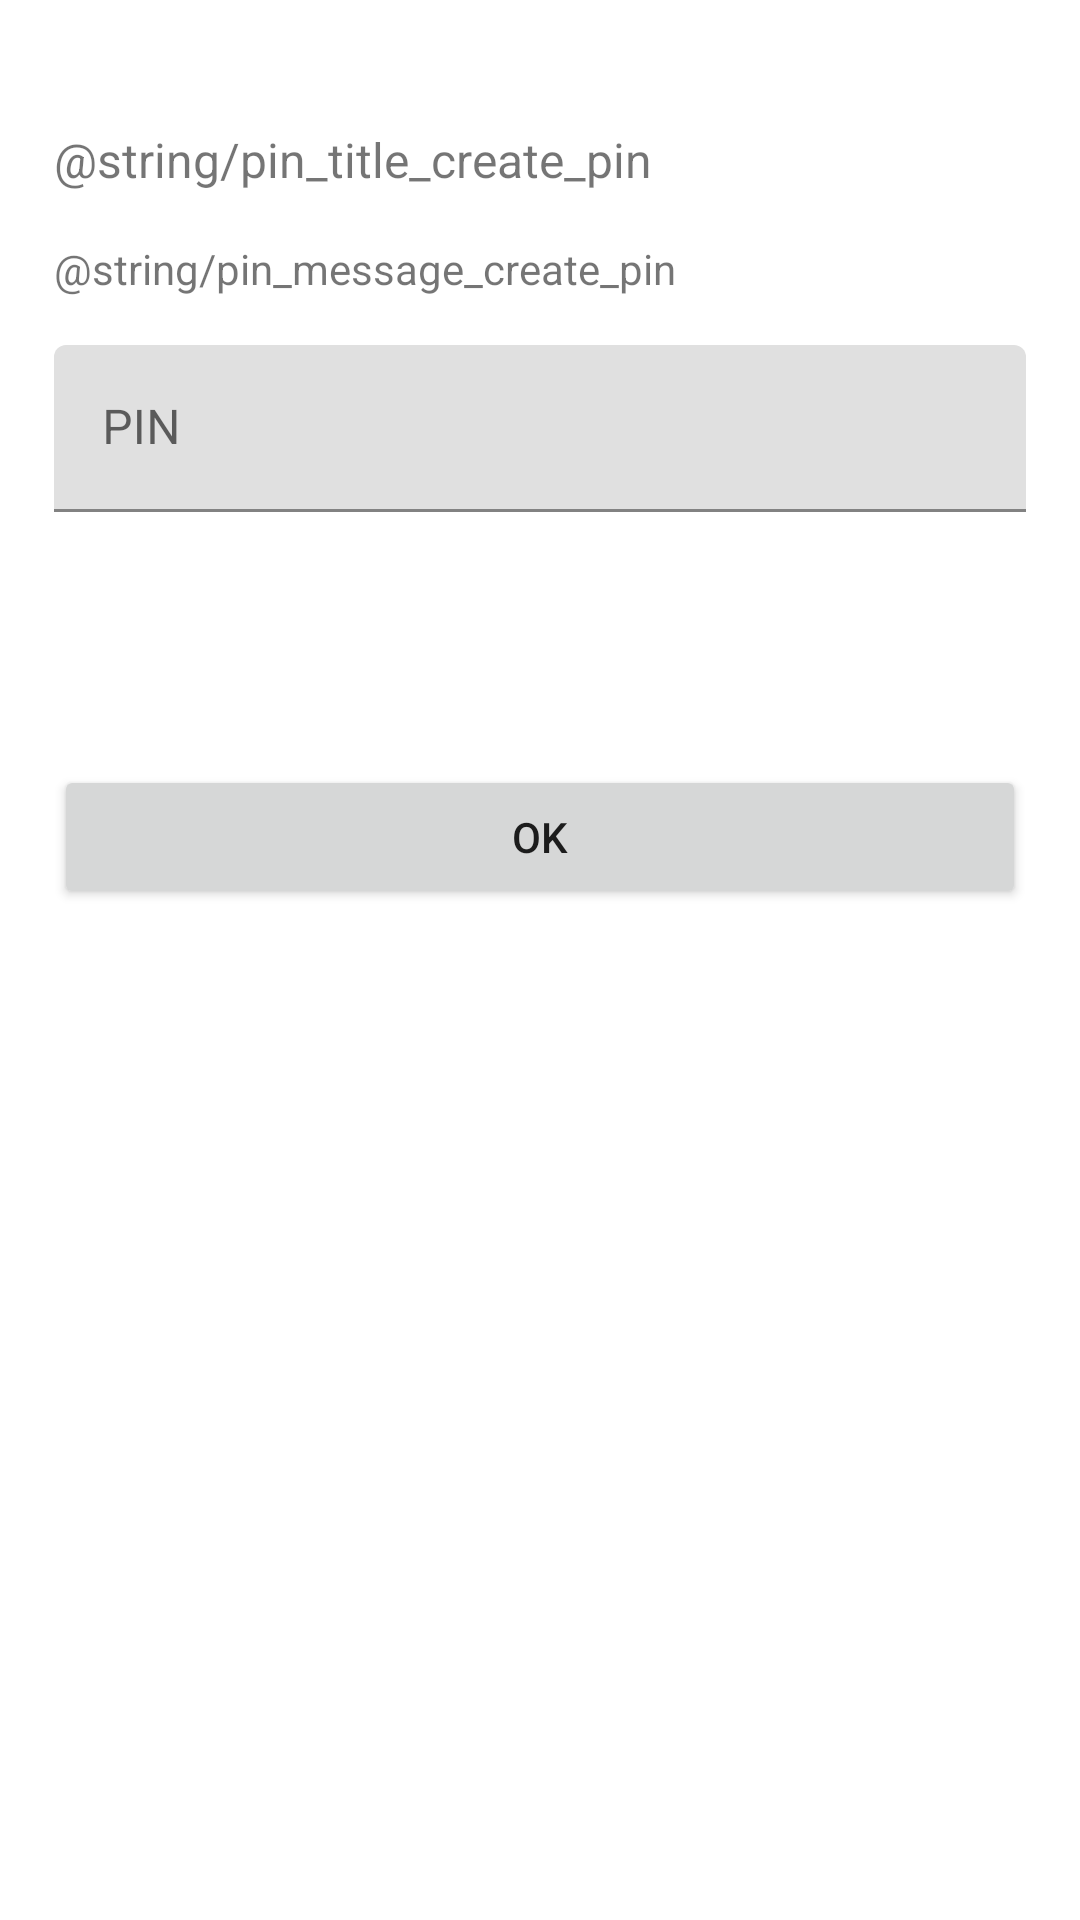

Produce the Android XML layout that renders to this screen, including the resource entries it uses.
<!-- AndroidManifest.xml: application theme Theme.ExampleApp -->
<!-- res/layout/fragment_pin.xml -->
<?xml version="1.0" encoding="utf-8"?>
<androidx.constraintlayout.widget.ConstraintLayout xmlns:android="http://schemas.android.com/apk/res/android"
    xmlns:app="http://schemas.android.com/apk/res-auto"
    xmlns:tools="http://schemas.android.com/tools"
    android:layout_width="match_parent"
    android:layout_height="match_parent"
    tools:context=".ui.pin.PinFragment">

    <androidx.constraintlayout.widget.Guideline
        android:id="@+id/leftVerticalGuideline"
        android:layout_width="wrap_content"
        android:layout_height="wrap_content"
        android:orientation="vertical"
        app:layout_constraintGuide_percent="0.05" />

    <androidx.constraintlayout.widget.Guideline
        android:id="@+id/rightVerticalGuideline"
        android:layout_width="wrap_content"
        android:layout_height="wrap_content"
        android:orientation="vertical"
        app:layout_constraintGuide_percent="0.95" />

    <androidx.constraintlayout.widget.Guideline
        android:id="@+id/horizontalGuideline"
        android:layout_width="wrap_content"
        android:layout_height="wrap_content"
        android:orientation="horizontal"
        app:layout_constraintGuide_percent="0.1" />

    <TextView
        android:id="@+id/titleTextView"
        android:layout_width="0dp"
        android:layout_height="wrap_content"
        android:text="@string/pin_title_create_pin"
        android:textSize="16sp"
        app:layout_constraintBottom_toTopOf="@+id/horizontalGuideline"
        app:layout_constraintEnd_toEndOf="@id/rightVerticalGuideline"
        app:layout_constraintStart_toStartOf="@id/leftVerticalGuideline" />

    <TextView
        android:id="@+id/messageTextView"
        android:layout_width="0dp"
        android:layout_height="wrap_content"
        android:layout_marginTop="16dp"
        android:text="@string/pin_message_create_pin"
        android:textSize="14sp"
        app:layout_constraintEnd_toEndOf="@id/rightVerticalGuideline"
        app:layout_constraintStart_toStartOf="@id/leftVerticalGuideline"
        app:layout_constraintTop_toBottomOf="@id/titleTextView" />

    <com.google.android.material.textfield.TextInputLayout
        android:id="@+id/oldPinTextInputLayout"
        android:layout_width="0dp"
        android:layout_height="wrap_content"
        android:layout_marginTop="32dp"
        android:hint="@string/pin_hint_old_pin"
        android:visibility="gone"
        app:errorEnabled="true"
        app:hintEnabled="true"
        app:layout_constraintEnd_toEndOf="@id/rightVerticalGuideline"
        app:layout_constraintStart_toStartOf="@id/leftVerticalGuideline"
        app:layout_constraintTop_toBottomOf="@id/messageTextView">

        <com.google.android.material.textfield.TextInputEditText
            android:id="@+id/oldPinTextInputEditText"
            android:layout_width="match_parent"
            android:layout_height="wrap_content"
            android:inputType="numberPassword" />
    </com.google.android.material.textfield.TextInputLayout>

    <com.google.android.material.textfield.TextInputLayout
        android:id="@+id/pinTextInputLayout"
        android:layout_width="0dp"
        android:layout_height="wrap_content"
        android:layout_marginTop="16dp"
        android:hint="@string/pin_hint_pin"
        app:errorEnabled="true"
        app:hintEnabled="true"
        app:layout_constraintEnd_toEndOf="@id/rightVerticalGuideline"
        app:layout_constraintStart_toStartOf="@id/leftVerticalGuideline"
        app:layout_constraintTop_toBottomOf="@id/oldPinTextInputLayout">

        <com.google.android.material.textfield.TextInputEditText
            android:id="@+id/pinTextInputEditText"
            android:layout_width="match_parent"
            android:layout_height="wrap_content"
            android:inputType="numberPassword" />
    </com.google.android.material.textfield.TextInputLayout>

    <Button
        android:id="@+id/confirmButton"
        android:layout_width="0dp"
        android:layout_height="wrap_content"
        android:layout_marginTop="64dp"
        android:text="@string/pin_confirm_button_title"
        app:layout_constraintEnd_toEndOf="@id/rightVerticalGuideline"
        app:layout_constraintStart_toStartOf="@id/leftVerticalGuideline"
        app:layout_constraintTop_toBottomOf="@+id/pinTextInputLayout" />

</androidx.constraintlayout.widget.ConstraintLayout>
<!-- resources referenced by this layout -->
<resources>
  <string name="pin_confirm_button_title">OK</string>
  <string name="pin_hint_old_pin">Old PIN</string>
  <string name="pin_hint_pin">PIN</string>
  <style name="Theme.ExampleApp" parent="Theme.MaterialComponents.DayNight.NoActionBar">
          <item name="colorPrimary">@color/purple_500</item>
          <item name="colorPrimaryVariant">@color/purple_700</item>
          <item name="colorOnPrimary">@color/white</item>
          <item name="colorSecondary">@color/teal_200</item>
          <item name="colorSecondaryVariant">@color/teal_700</item>
          <item name="colorOnSecondary">@color/black</item>
      </style>
  <!-- not gathered from this repository: default colours our renderer supplied (Android Studio template values) -->
  <color name="purple_500">#FF6200EE</color>
  <color name="purple_700">#FF3700B3</color>
  <color name="teal_200">#FF03DAC5</color>
  <color name="teal_700">#FF018786</color>
  <color name="black">#FF000000</color>
  <color name="white">#FFFFFFFF</color>
</resources>
